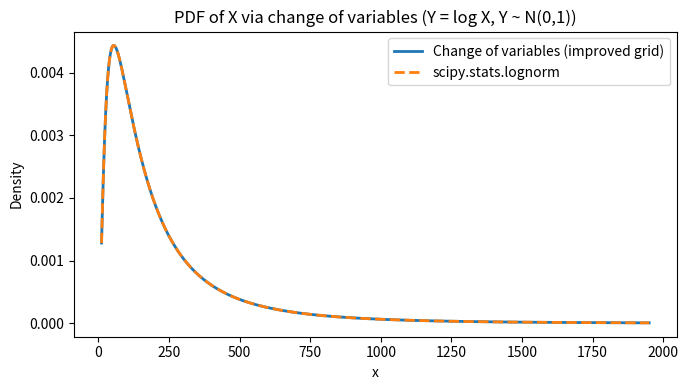
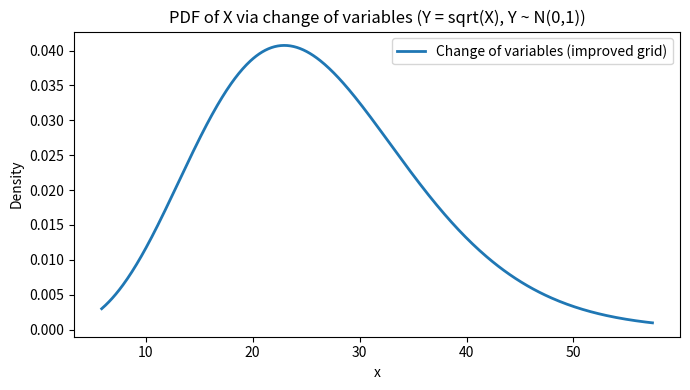

Python code for these plots, in order:
import numpy as np
import matplotlib.pyplot as plt
from scipy.stats import norm, lognorm

# Parameters for Y ~ N(mu, sigma^2)
mu = 5.0
sigma = 1.0

# --- Improved grid: choose y values covering 99% of probability mass, then map to x ---
# For Y = log(X):
ymin, ymax = norm.ppf([0.005, 0.995], loc=mu, scale=sigma)
y_grid = np.linspace(ymin, ymax, 500)
x = np.exp(y_grid)  # x > 0

# Compute f_Y(log x) and jacobian for new grid
f_Y_logx = norm.pdf(np.log(x), loc=mu, scale=sigma)
jacobian = 1 / x
f_X = f_Y_logx * jacobian
# Use scipy's lognorm as reference
f_X_reference = lognorm.pdf(x, s=sigma, scale=np.exp(mu))

plt.figure(figsize=(7, 4))
plt.plot(x, f_X, label="Change of variables (improved grid)", lw=2)
plt.plot(x, f_X_reference, "--", label="scipy.stats.lognorm", lw=2)
plt.title("PDF of X via change of variables (Y = log X, Y ~ N(0,1))")
plt.xlabel("x")
plt.ylabel("Density")
plt.legend()
plt.tight_layout()
plt.show()

area_f_X = np.trapezoid(f_X, x)
area_f_X_reference = np.trapezoid(f_X_reference, x)
print(
    f"[Improved grid] Normalization (numerical): Change of variables (Y=log X): {area_f_X:.6f}"
)
print(
    f"[Improved grid] Normalization (numerical): scipy.stats.lognorm: {area_f_X_reference:.6f}"
)

# For Y = sqrt(X):
ymin2, ymax2 = norm.ppf([0.005, 0.995], loc=mu, scale=sigma)
y_grid2 = np.linspace(ymin2, ymax2, 500)
x2 = y_grid2**2  # x > 0

# For consistency, use y_grid2 directly for f_Y_sqrtx
f_Y_sqrtx = norm.pdf(y_grid2, loc=mu, scale=sigma)
jacobian2 = 1 / (2 * np.sqrt(x2))
f_X2 = f_Y_sqrtx * jacobian2
# No closed-form reference in scipy for this case, so just plot

plt.figure(figsize=(7, 4))
plt.plot(x2, f_X2, label="Change of variables (improved grid)", lw=2)
plt.title("PDF of X via change of variables (Y = sqrt(X), Y ~ N(0,1))")
plt.xlabel("x")
plt.ylabel("Density")
plt.legend()
plt.tight_layout()
plt.show()

area_f_X2 = np.trapezoid(f_X2, x2)
print(
    f"[Improved grid] Normalization (numerical): Change of variables (Y=sqrt X): {area_f_X2:.6f}"
)
